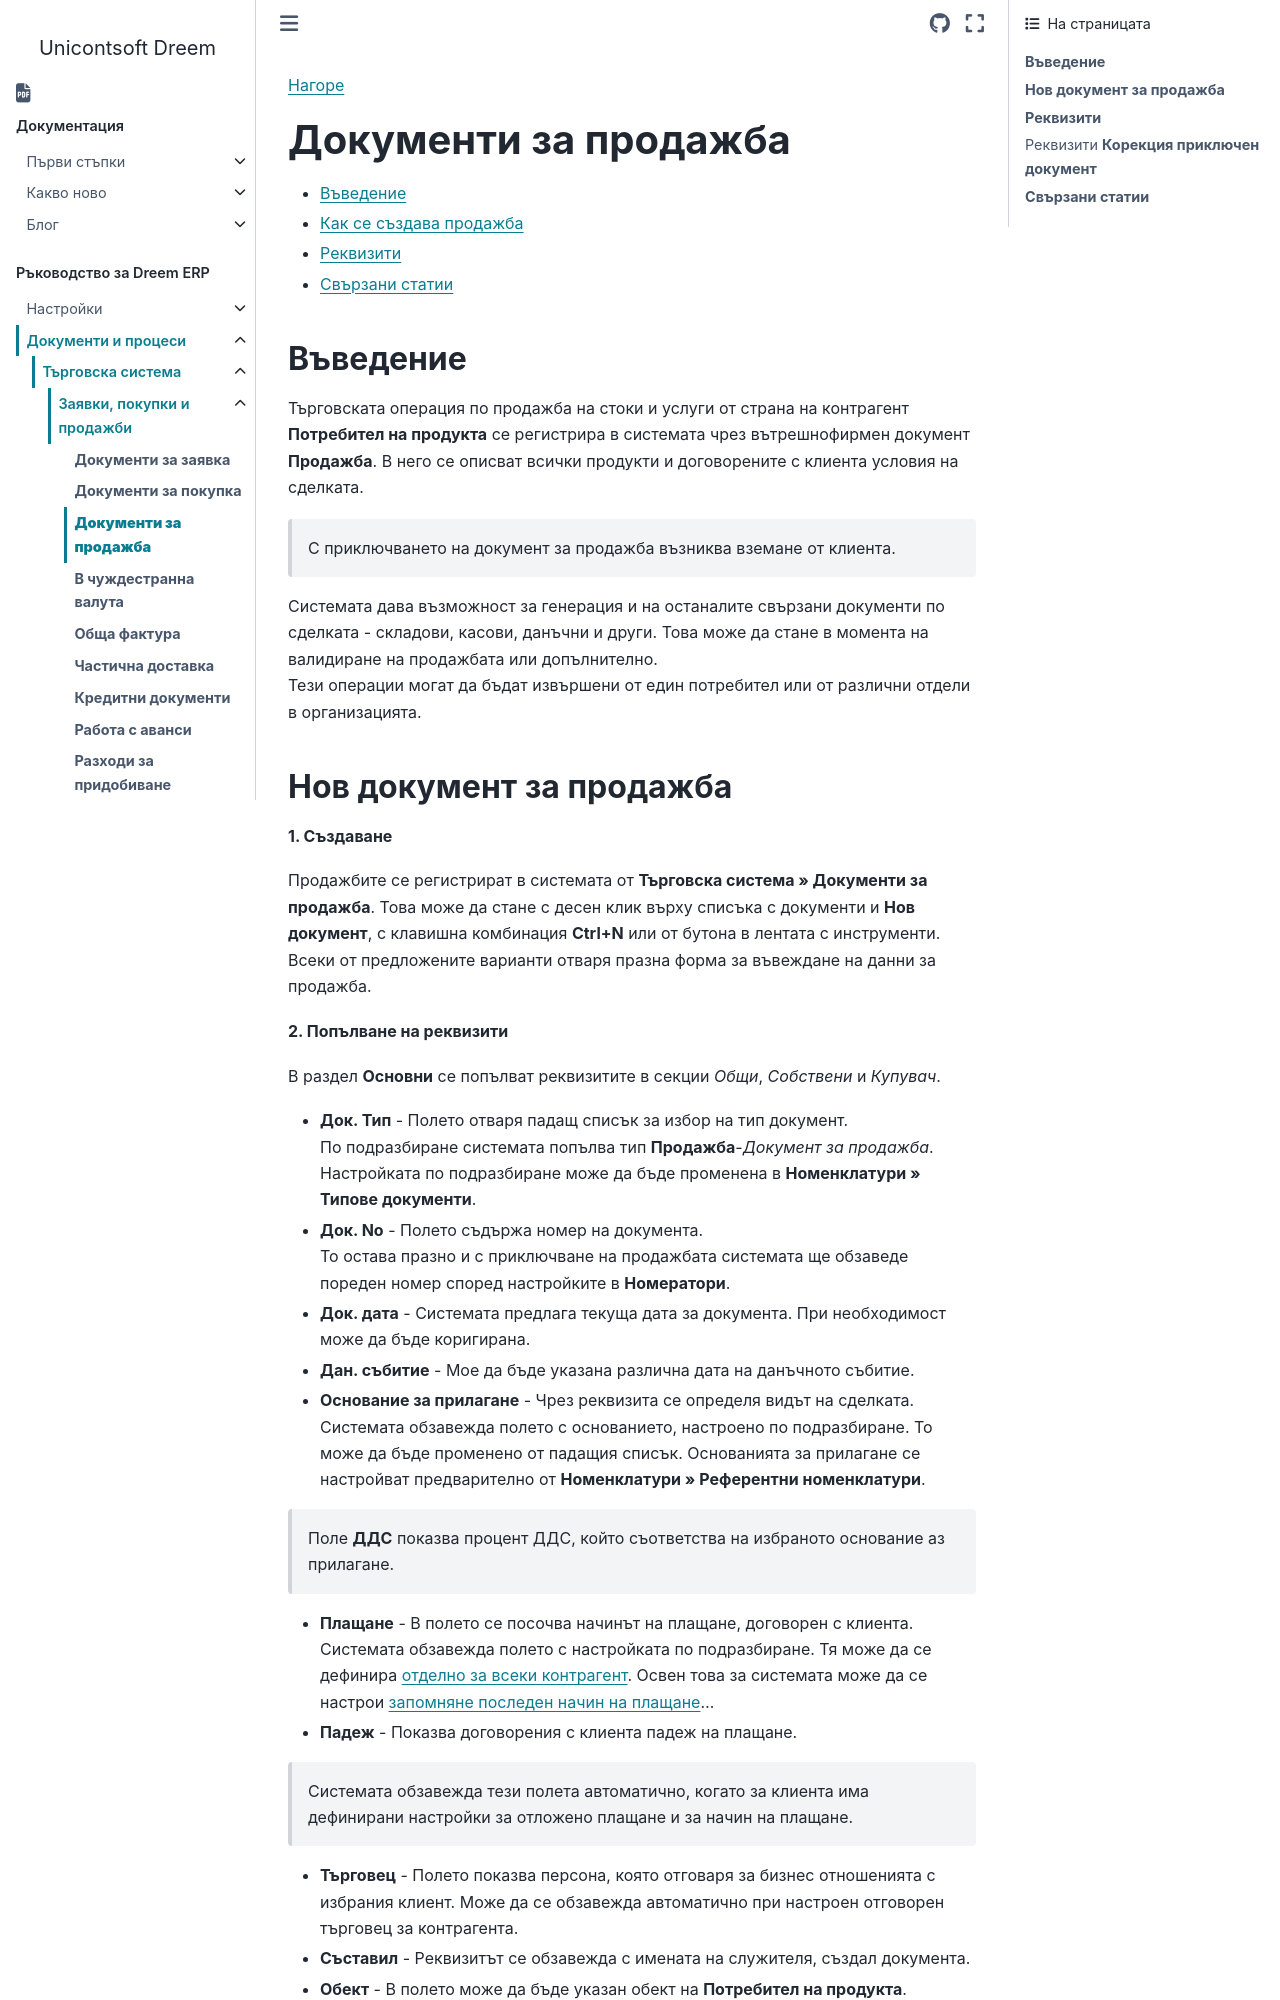

repository: Unicontsoft/unicontsoft.github.io · page: guide/erp/002-docs/001-trade-system/001-orders-sales-purchase-documents/003-create-sales-document.html · generator: sphinx

```{only} html
[Нагоре](000-index)
```

# **Документи за продажба**

- [Въведение](#въведение)  
- [Как се създава продажба](#нов-документ-за-продажба)  
- [Реквизити](#реквизити)  
- [Свързани статии](#свързани-статии)  

## **Въведение**

Търговската операция по продажба на стоки и услуги от страна на контрагент **Потребител на продукта** се регистрира в системата чрез вътрешнофирмен документ **Продажба**. В него се описват всички продукти и договорените с клиента условия на сделката.  

> С приключването на документ за продажба възниква вземане от клиента.  

Системата дава възможност за генерация и на останалите свързани документи по сделката - складови, касови, данъчни и други. Това може да стане в момента на валидиране на продажбата или допълнително.  
Тези операции могат да бъдат извършени от един потребител или от различни отдели в организацията.
